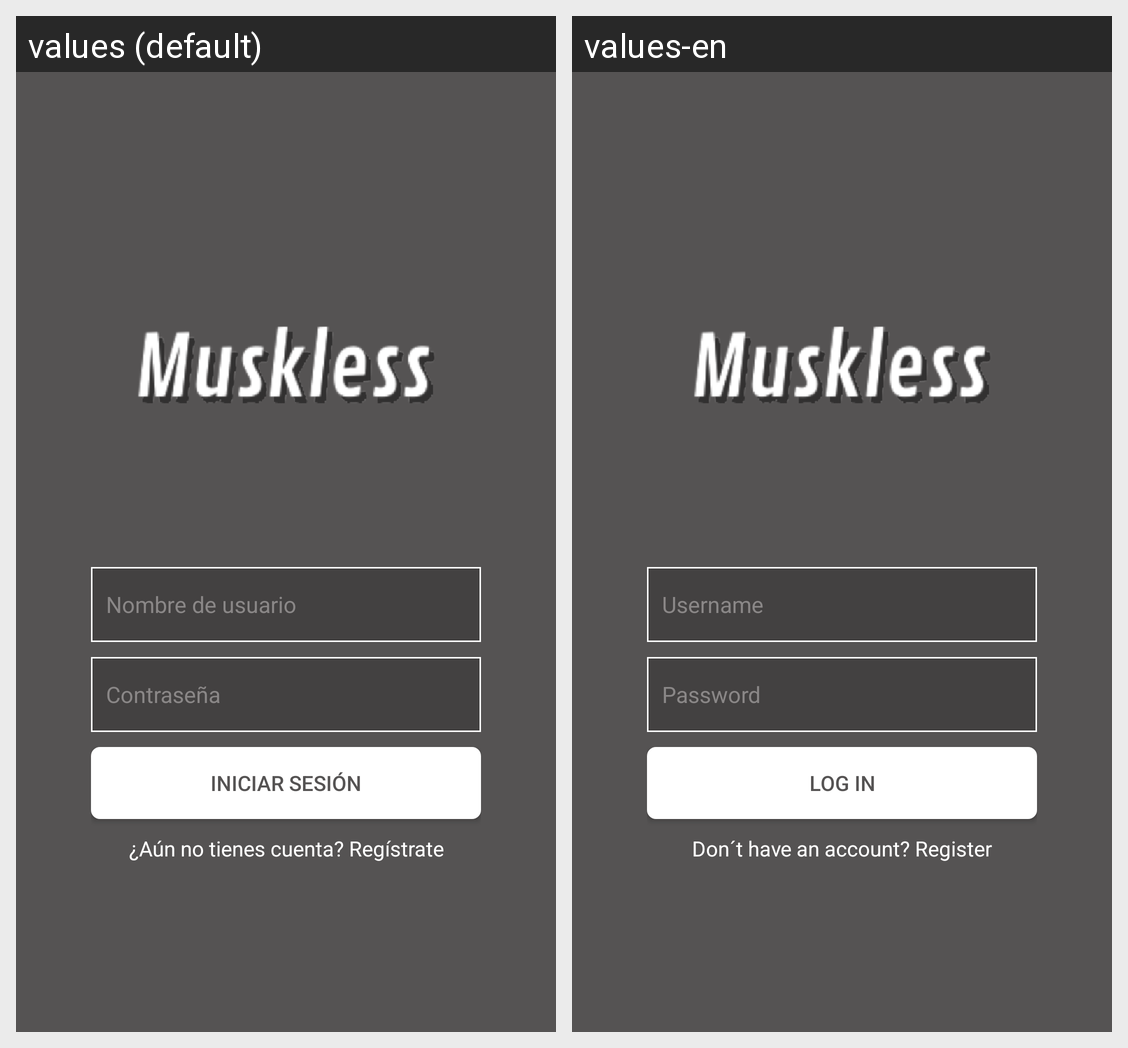

Strings drawn on this Android screen and how each of the app's shown locales translates them:
Android screen res/layout/activity_login.xml rendered under 2 locales, left to right: values (default), values-en. Device: Nexus 5 (rendered at 1080×1920; each locale shown at half size, 540×960, under a caption strip naming it); theme Theme.Muskless.
Strings drawn on this screen, with the default value and each locale's value (text and hints the layout hard-codes, and strings that could not be matched under every locale, appear in the picture but are not listed):

user_hint
  values: Nombre de usuario
  values-en: Username

password_hint
  values: Contraseña
  values-en: Password

login_button
  values: Iniciar Sesión
  values-en: Log In

register_message
  values: ¿Aún no tienes cuenta? Regístrate
  values-en: Don´t have an account? Register
